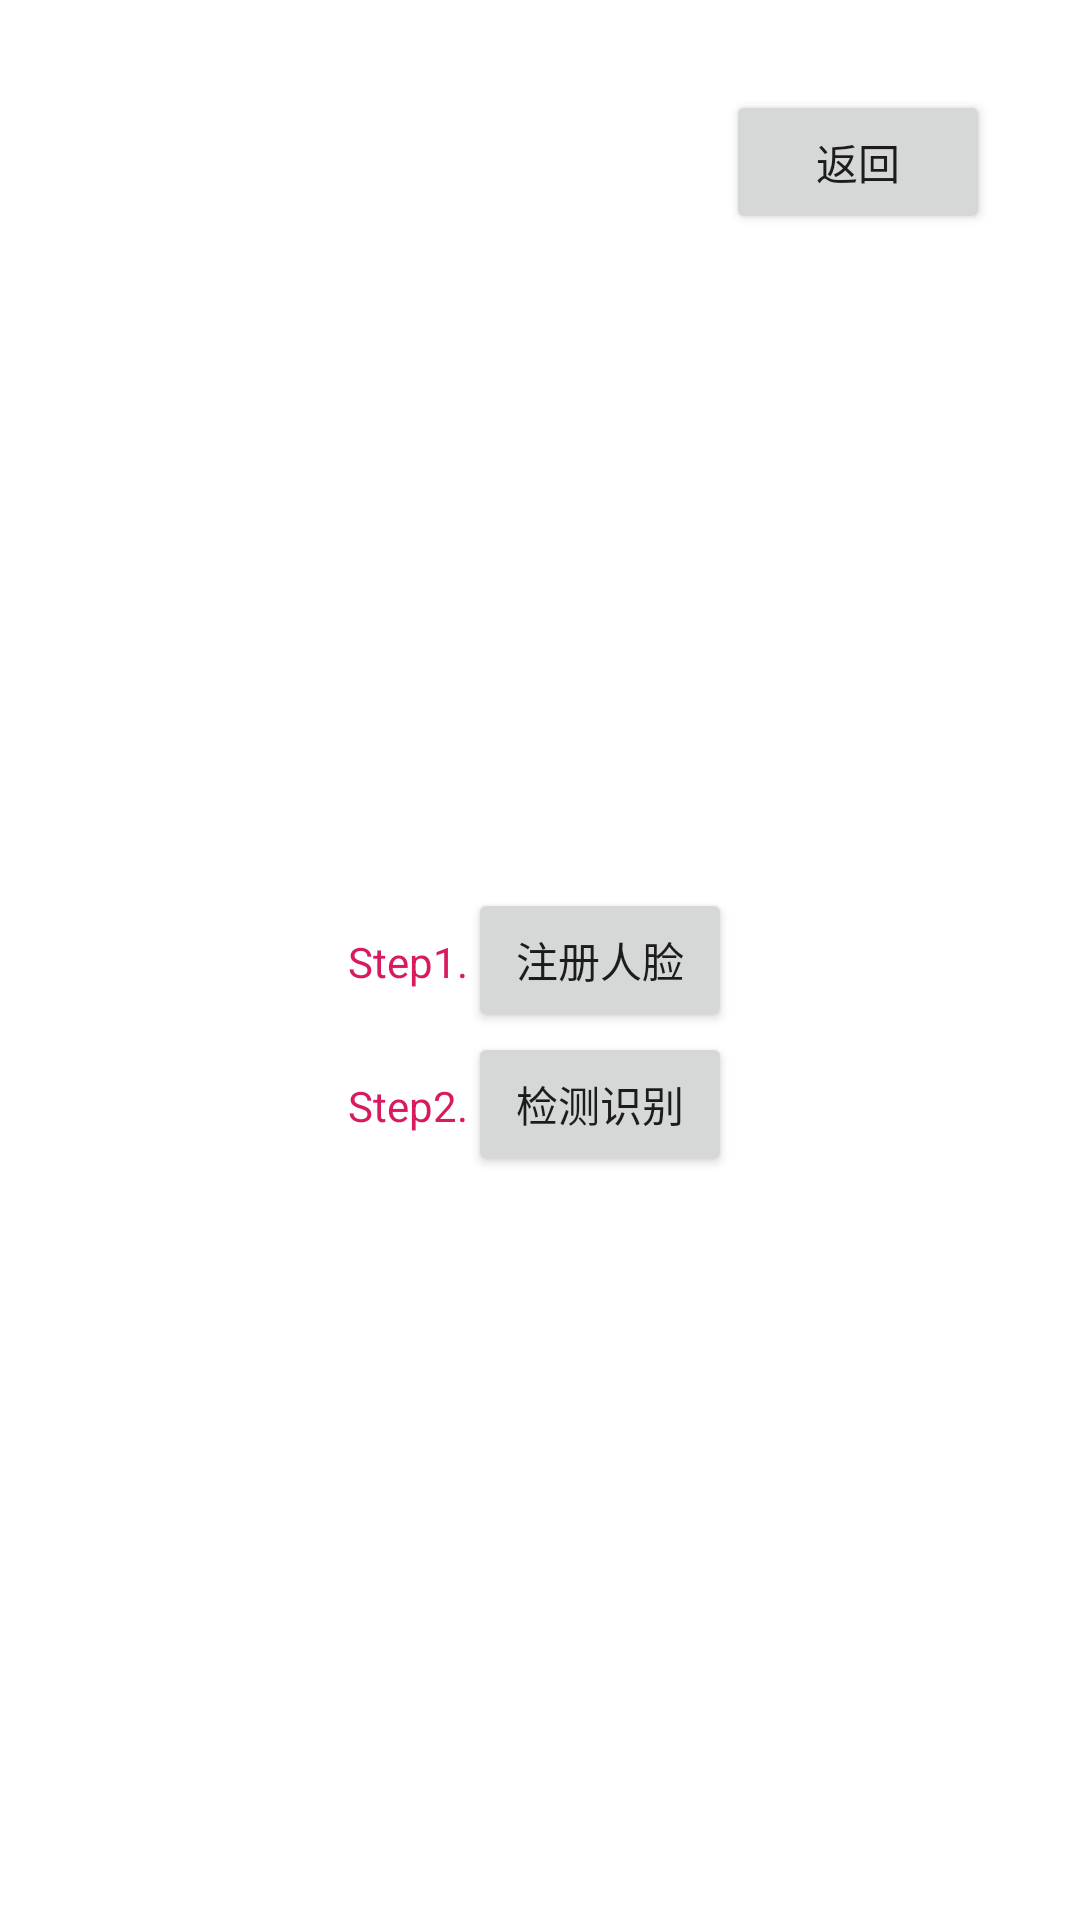

Reconstruct the res/layout file that produces this screen, plus the resources it refers to.
<!-- AndroidManifest.xml: fallback theme Theme.MaterialComponents.DayNight.NoActionBar -->
<!-- res/layout/main_face.xml -->
<?xml version="1.0" encoding="utf-8"?>
<RelativeLayout xmlns:android="http://schemas.android.com/apk/res/android"
    android:layout_width="match_parent"
    android:layout_height="match_parent" >
    <Button
        android:id="@+id/buttonback"
        android:layout_width="wrap_content"
        android:layout_height="wrap_content"
        android:layout_marginTop="30dp"
        android:layout_marginRight="30dp"
        android:layout_alignParentRight="true"
        android:text="返回" />
    <LinearLayout
        android:id="@+id/LinearLayout1"
        android:layout_centerInParent="true"
        android:layout_marginTop="10dp"
        android:layout_width="wrap_content"
        android:layout_height="wrap_content">

        <TextView
            android:layout_width="wrap_content"
            android:layout_height="wrap_content"
            android:text="Step1."
            android:textColor="@color/colorAccent"/>
        <Button
            android:id="@+id/button1"
            android:layout_width="wrap_content"
            android:layout_height="wrap_content"
            android:text="注册人脸" />
    </LinearLayout>

    <LinearLayout
        android:id="@+id/LinearLayout2"
        android:layout_centerHorizontal="true"
        android:layout_below="@+id/LinearLayout1"
        android:layout_width="wrap_content"
        android:layout_height="wrap_content">
        <TextView
            android:text="Step2."
            android:textColor="@color/colorAccent"
            android:layout_width="wrap_content"
            android:layout_height="wrap_content"/>
        <Button
            android:id="@+id/button2"
            android:layout_width="wrap_content"
            android:layout_height="wrap_content"
            android:text="检测识别" />
    </LinearLayout>


</RelativeLayout>
<!-- resources referenced by this layout -->
<resources>
  <color name="colorAccent">#D81B60</color>
</resources>
